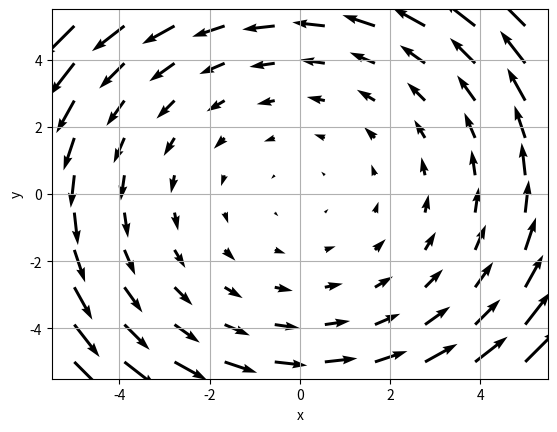
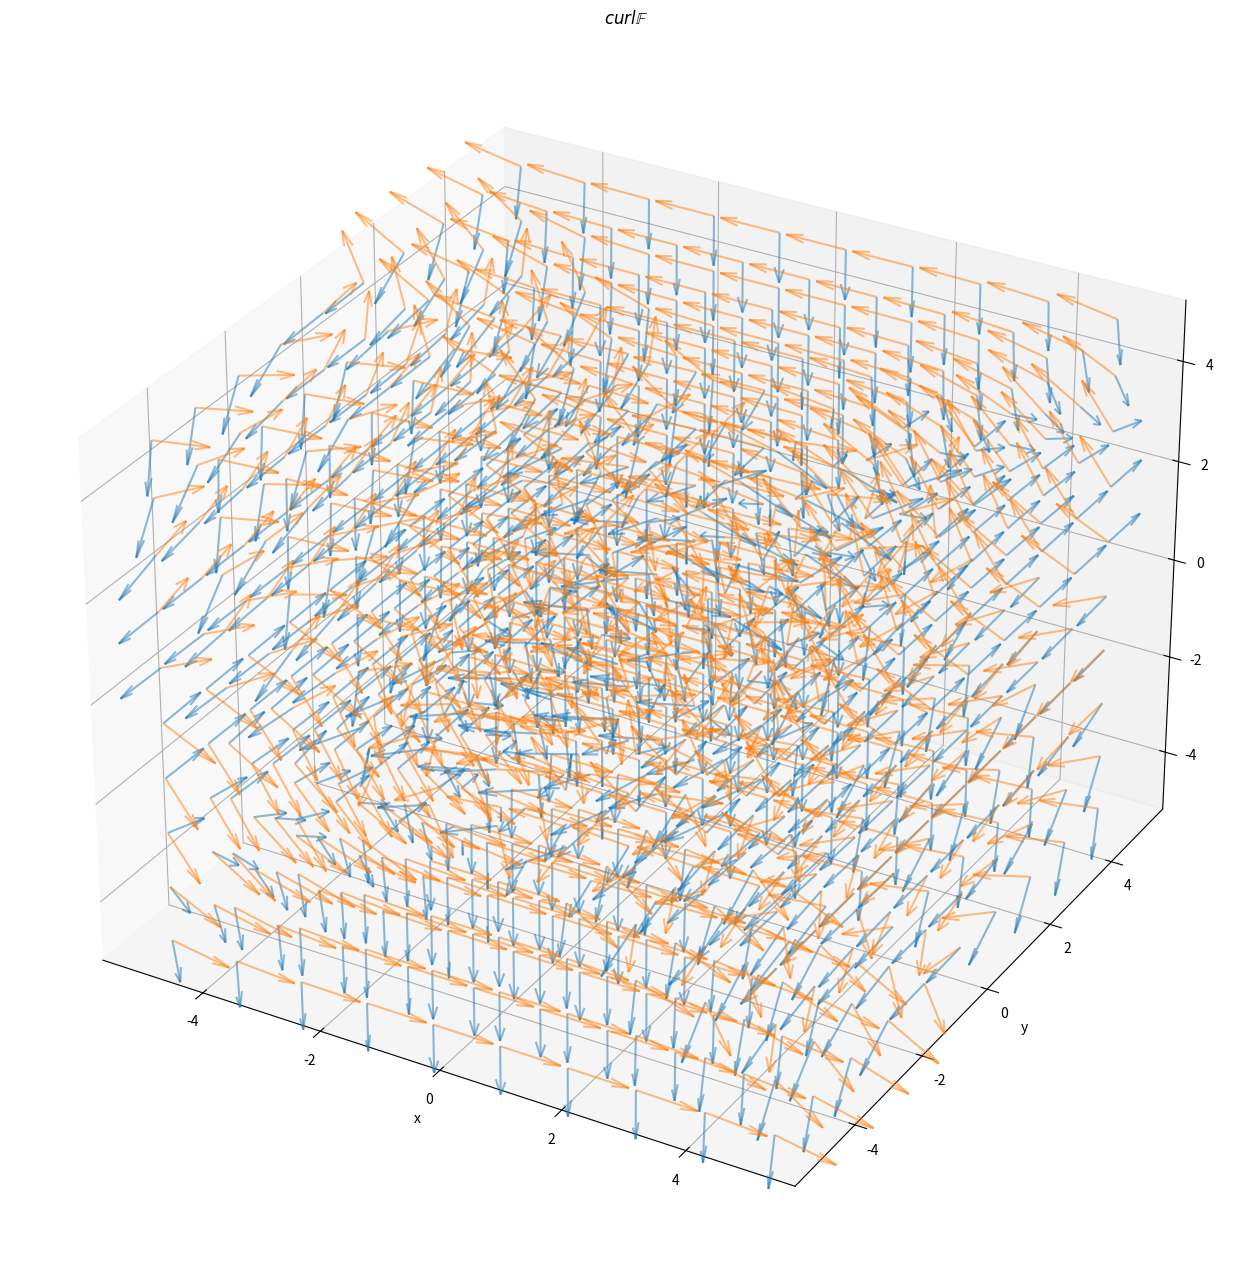

Write Python code to recreate these figures, in order.
import matplotlib.pyplot as plt
import numpy as np



def calc_f(x, y):
    return (-y, x)



x = np.linspace(-5, 5, 10)
y = x

X, Y = np.meshgrid(x, y)



F = calc_f(X, Y)
plt.quiver(X, Y, *F,)

plt.xlabel('x')
plt.ylabel('y')
plt.grid(True)



def calc_f(x, y, z):
    return (
        x*x*(y**3)-z**4,
        4*(x**5)*(y**2)*z,
        -(y**4)*(z**6),
    )



def calc_curl_f(x, y, z):
    return (
        (-4)*(y**3)*(z**6)+(-4)*(x**5)*(y**2),
        (-4)*(z**3),
        20*(x**4)*(y**2)*(z) + (-3)*(x**2)*(y**2),
    )



x = np.linspace(-5, 5, 10)
y = x
z = x

X, Y, Z = np.meshgrid(x, y, z)

f_val = calc_f(X, Y, Z)
curl_f = calc_curl_f(X, Y, Z)



ax = plt.figure(figsize=(16,16)).add_subplot(projection='3d')

ax.quiver3D(X, Y, Z, *f_val, normalize=True, alpha=0.5)
ax.quiver3D(X, Y, Z, *curl_f, normalize=True, alpha=0.5, color='C1')

plt.title(r'$curl \mathbb{F}$')
plt.xlabel('x')
plt.ylabel('y')
plt.grid(True)



